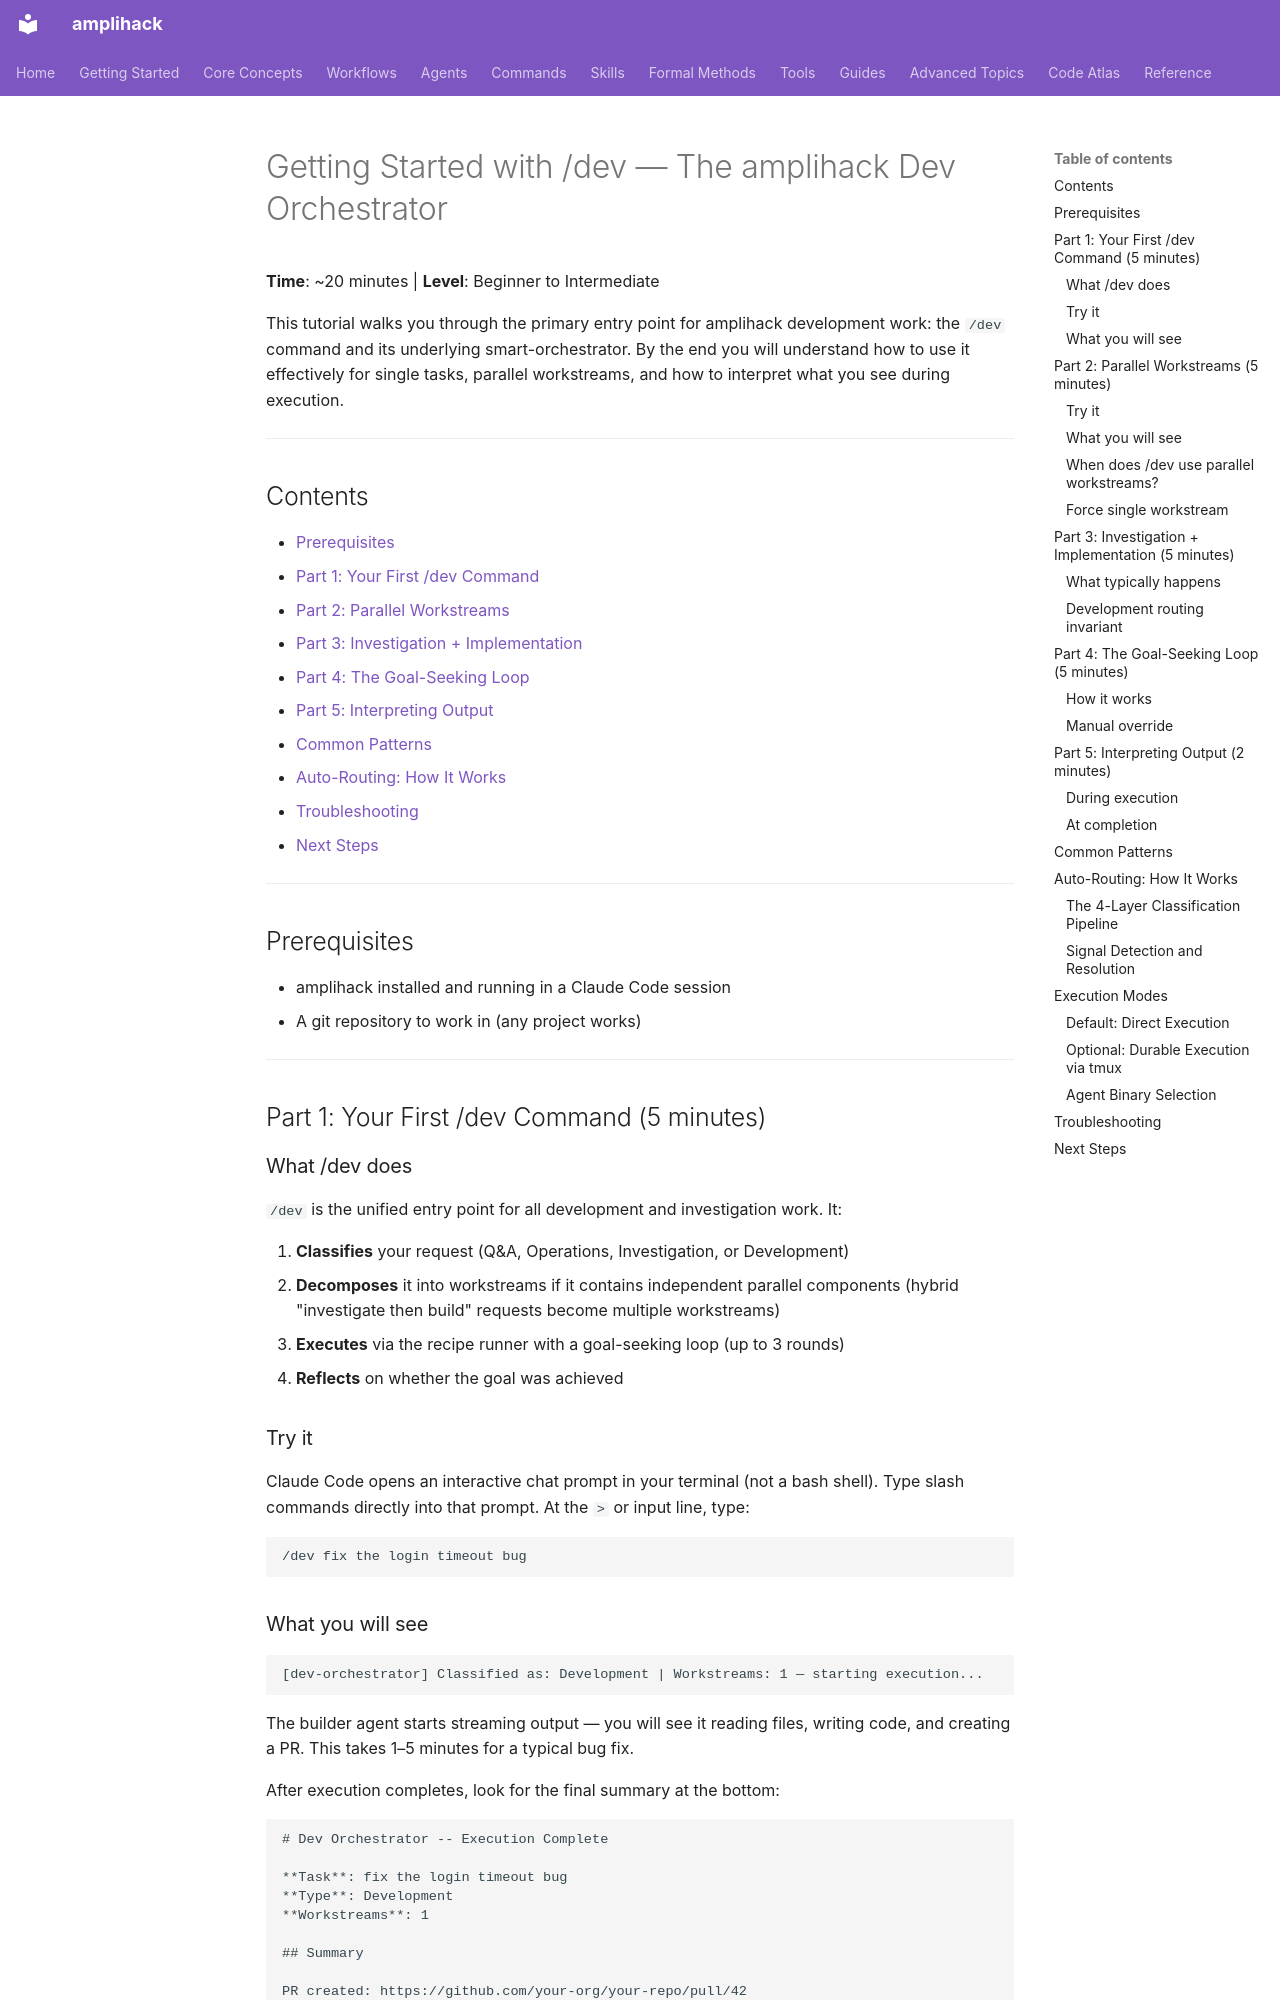

repository: rysweet/amplihack-rs · page: tutorials/dev-orchestrator-tutorial/index.html · generator: mkdocs

# Getting Started with /dev — The amplihack Dev Orchestrator

**Time**: ~20 minutes | **Level**: Beginner to Intermediate

This tutorial walks you through the primary entry point for amplihack development
work: the `/dev` command and its underlying smart-orchestrator. By the end you
will understand how to use it effectively for single tasks, parallel workstreams,
and how to interpret what you see during execution.

---

## Contents

- [Prerequisites](#prerequisites)
- [Part 1: Your First /dev Command](#part-1-your-first-dev-command-5-minutes)
- [Part 2: Parallel Workstreams](#part-2-parallel-workstreams-5-minutes)
- [Part 3: Investigation + Implementation](#part-3-investigation-implementation-5-minutes)
- [Part 4: The Goal-Seeking Loop](#part-4-the-goal-seeking-loop-5-minutes)
- [Part 5: Interpreting Output](#part-5-interpreting-output-2-minutes)
- [Common Patterns](#common-patterns)
- [Auto-Routing: How It Works](#auto-routing-how-it-works)
- [Troubleshooting](#troubleshooting)
- [Next Steps](#next-steps)

---

## Prerequisites

- amplihack installed and running in a Claude Code session
- A git repository to work in (any project works)

---

## Part 1: Your First /dev Command (5 minutes)

### What /dev does

`/dev` is the unified entry point for all development and investigation work. It:

1. **Classifies** your request (Q&A, Operations, Investigation, or Development)
2. **Decomposes** it into workstreams if it contains independent parallel components (hybrid "investigate then build" requests become multiple workstreams)
3. **Executes** via the recipe runner with a goal-seeking loop (up to 3 rounds)
4. **Reflects** on whether the goal was achieved

### Try it

Claude Code opens an interactive chat prompt in your terminal (not a bash shell). Type slash commands directly into that prompt. At the `>` or input line, type:

```
/dev fix the login timeout bug
```

### What you will see

```
[dev-orchestrator] Classified as: Development | Workstreams: 1 — starting execution...
```

The builder agent starts streaming output — you will see it reading files,
writing code, and creating a PR. This takes 1–5 minutes for a typical bug fix.

After execution completes, look for the final summary at the bottom:

```
# Dev Orchestrator -- Execution Complete

**Task**: fix the login timeout bug
**Type**: Development
**Workstreams**: 1

## Summary

PR created: https://github.com/your-org/your-repo/pull/42
Goal status: ACHIEVED — JWT expiry logic corrected, tests passing.
```

**Key signals to watch:**

| Signal                                  | Meaning                             |
| --------------------------------------- | ----------------------------------- |
| `GOAL_STATUS: ACHIEVED`                 | Done — review the PR                |
| `GOAL_STATUS: PARTIAL -- [description]` | Another round running automatically |
| `GOAL_STATUS: NOT_ACHIEVED -- [reason]` | Failed — check the error above      |

---

## Part 2: Parallel Workstreams (5 minutes)

When your task has clearly independent components, `/dev` splits them and runs
them simultaneously.
